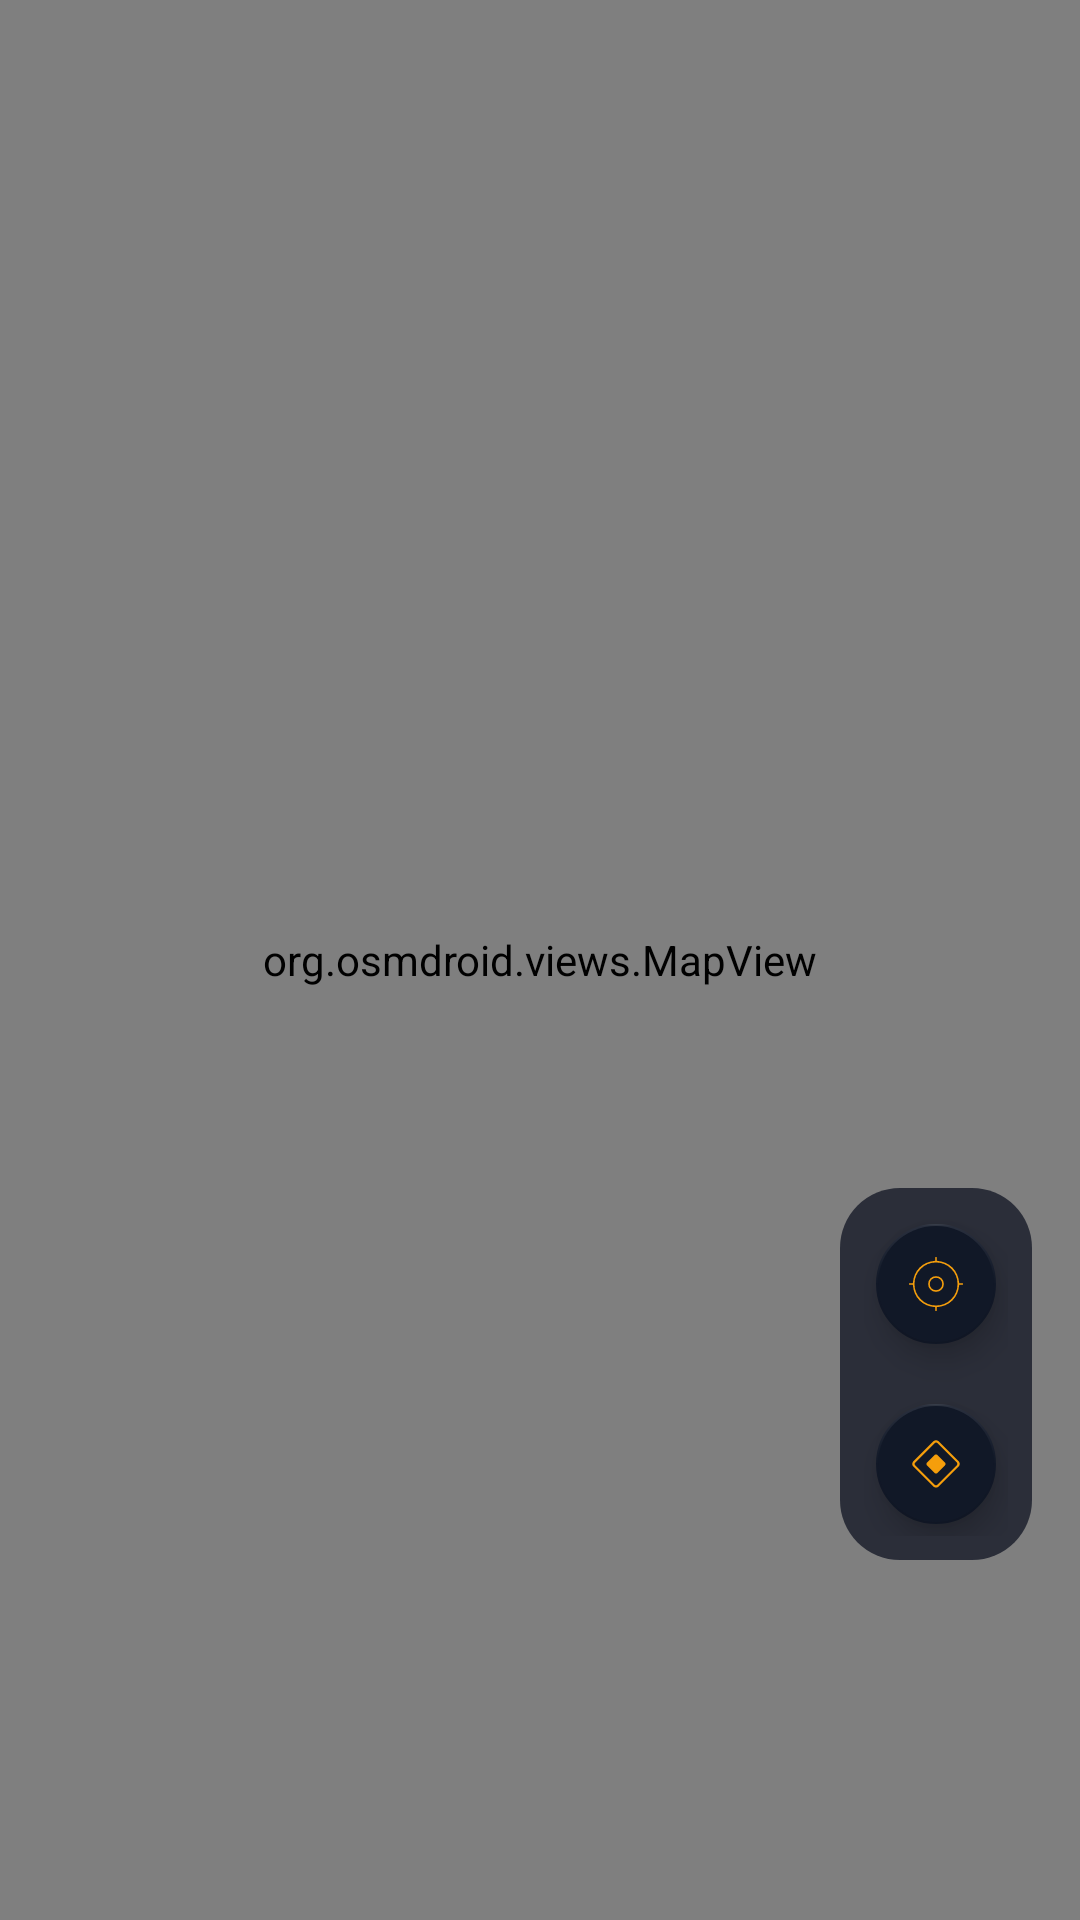

This screen was rendered from an Android layout file. Write that file and the resources it references.
<!-- AndroidManifest.xml: application theme Theme.ZATA -->
<!-- res/layout/fragment_map.xml -->
<?xml version="1.0" encoding="utf-8"?>
<FrameLayout
    xmlns:android="http://schemas.android.com/apk/res/android"
    xmlns:app="http://schemas.android.com/apk/res-auto"
    android:layout_width="match_parent"
    android:layout_height="match_parent">

    
    <org.osmdroid.views.MapView
        android:id="@+id/osm_map"
        android:layout_width="match_parent"
        android:layout_height="match_parent"
        android:keepScreenOn="true"/>

    
    <LinearLayout
        android:layout_width="wrap_content"
        android:layout_height="wrap_content"
        android:orientation="vertical"
        android:layout_gravity="bottom|end"
        android:layout_marginEnd="16dp"
        android:layout_marginBottom="120dp"
        android:background="@drawable/map_fab_container_bg"
        android:padding="8dp">

        
        <com.google.android.material.floatingactionbutton.FloatingActionButton
            android:id="@+id/fab_my_location"
            android:layout_width="wrap_content"
            android:layout_height="wrap_content"
            android:layout_marginBottom="12dp"
            android:src="@drawable/ic_my_location"
            app:backgroundTint="@color/zata_surface"
            app:tint="@color/zata_accent"
            app:elevation="6dp"
            app:fabSize="mini"/>

        
        <com.google.android.material.floatingactionbutton.FloatingActionButton
            android:id="@+id/fab_nearest"
            android:layout_width="wrap_content"
            android:layout_height="wrap_content"
            android:src="@drawable/ic_near_me"
            app:backgroundTint="@color/zata_surface"
            app:tint="@color/zata_accent"
            app:elevation="6dp"
            app:fabSize="mini"/>

    </LinearLayout>

</FrameLayout>
<!-- resources referenced by this layout -->
<resources>
  <color name="zata_accent">#F59E0B</color>
  <color name="zata_surface">#111827</color>
  <!-- drawable ic_my_location (drawable) -->
  <vector xmlns:android="http://schemas.android.com/apk/res/android"
      android:width="48dp"
      android:height="48dp"
      android:viewportWidth="960"
      android:viewportHeight="960">
    <path
        android:pathData="M469,829v-40q-129,-11 -208,-90t-90,-208h-40q-4.67,0 -7.84,-3.23 -3.16,-3.23 -3.16,-8t3.16,-7.77q3.17,-3 7.84,-3h40q11,-129 90,-208t208,-91v-39q0,-4.67 3.23,-7.84 3.23,-3.16 8,-3.16t7.77,3.16q3,3.17 3,7.84v39q129,12 208,91t91,208h39q4.67,0 7.84,3.23 3.16,3.23 3.16,8t-3.16,7.77q-3.17,3 -7.84,3h-39q-12,129 -91,208t-208,90v40q0,4.67 -3.23,7.84 -3.23,3.16 -8,3.16t-7.77,-3.16q-3,-3.17 -3,-7.84ZM480,767q119,0 203,-84t84,-203q0,-119 -84,-203t-203,-84q-119,0 -203,84t-84,203q0,119 84,203t203,84ZM480,585q-43.55,0 -74.27,-30.73Q375,523.55 375,480t30.73,-74.28Q436.45,375 480,375t74.28,30.72Q585,436.45 585,480t-30.72,74.27Q523.55,585 480,585ZM479.92,563Q515,563 539,539.08t24,-59Q563,445 539.08,421t-59,-24Q445,397 421,420.92t-24,59Q397,515 420.92,539t59,24ZM480,480Z"
        android:fillColor="#e3e3e3"/>
  </vector>
  <!-- drawable ic_near_me (drawable) -->
  <vector xmlns:android="http://schemas.android.com/apk/res/android"
      android:width="48dp"
      android:height="48dp"
      android:viewportWidth="960"
      android:viewportHeight="960">
    <path
        android:pathData="M461,599 L360.82,498.82Q353,491 353,480t8,-19l100.18,-100.18Q469,353 480,353t19,8l100.18,100.18Q607,469 607,480t-8,19L498.82,599.18Q491,607 480,607t-19,-8ZM518.83,777.17Q511,786 501,790q-10,4 -21,4t-20.5,-4q-9.5,-4 -18.33,-12.83L180,516q-8.13,-8.06 -12.07,-17.54 -3.93,-9.49 -3.93,-19.47 0,-9.99 3.93,-19.47 3.94,-9.47 12.07,-17.52l262,-262q8.04,-8 17.47,-12 9.42,-4 20.48,-4 11.05,0 20.51,4 9.47,4 17.54,12l262,262q8.13,8.06 12.07,17.38 3.93,9.31 3.93,19.63 0,10.24 -4.13,19.47Q787.74,507.7 780,516L518.83,777.17ZM497,757l262,-261q6,-7 6,-17t-6,-17L497,200q-7,-6 -17,-5.5t-17,6.5L201,464q-7,7 -6.5,16t7.5,16l261,261q7,7 17,7t17,-7Z"
        android:fillColor="#e3e3e3"/>
  </vector>
  <!-- drawable map_fab_container_bg (drawable) -->
  <?xml version="1.0" encoding="utf-8"?>
  <shape xmlns:android="http://schemas.android.com/apk/res/android"
      android:shape="rectangle">
  
      <solid android:color="#AA020617"/>
      <corners android:radius="20dp"/>
  
  </shape>
  <style name="Theme.ZATA" parent="Theme.MaterialComponents.DayNight.NoActionBar" />
</resources>
